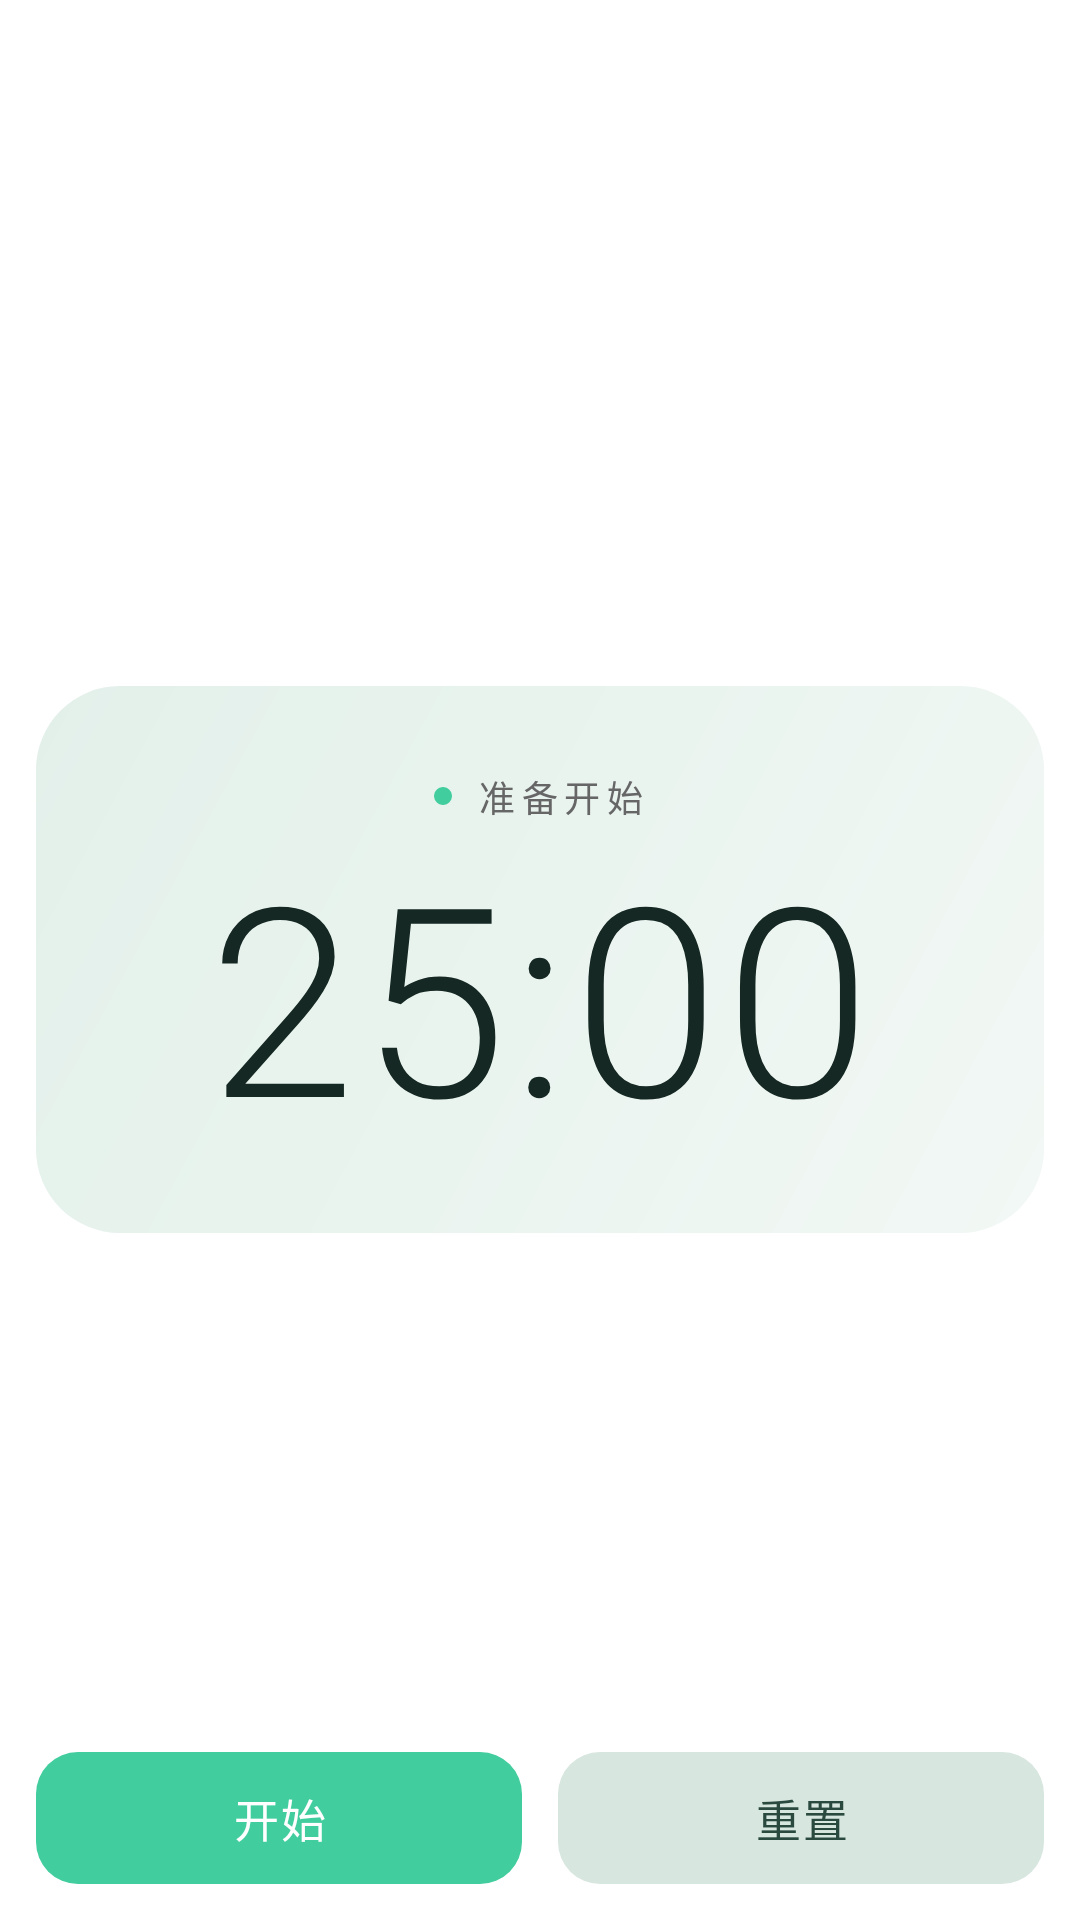

Write the Android layout XML for this screen, with the resource values it uses.
<!-- AndroidManifest.xml: application theme Theme.PomodoroTimer -->
<!-- res/layout/fragment_home_landscape.xml -->
﻿<?xml version="1.0" encoding="utf-8"?>
<RelativeLayout xmlns:android="http://schemas.android.com/apk/res/android"
    xmlns:app="http://schemas.android.com/apk/res-auto"
    android:layout_width="match_parent"
    android:layout_height="match_parent"
    android:paddingHorizontal="12dp">

    <TextView
        android:id="@+id/date_text"
        android:layout_width="wrap_content"
        android:layout_height="wrap_content"
        android:layout_alignParentTop="true"
        android:layout_alignParentEnd="true"
        android:layout_marginTop="8dp"
        android:layout_marginEnd="4dp"
        android:letterSpacing="0.06"
        android:textColor="@color/text_secondary"
        android:textSize="13sp" />

    <LinearLayout
        android:id="@+id/home_timer_stage"
        android:layout_width="match_parent"
        android:layout_height="wrap_content"
        android:layout_centerInParent="true"
        android:background="@drawable/bg_home_timer_stage"
        android:gravity="center_horizontal"
        android:orientation="vertical"
        android:paddingStart="20dp"
        android:paddingTop="28dp"
        android:paddingEnd="20dp"
        android:paddingBottom="24dp">

        <LinearLayout
            android:layout_width="wrap_content"
            android:layout_height="wrap_content"
            android:layout_marginBottom="10dp"
            android:gravity="center_vertical"
            android:orientation="horizontal">

            <View
                android:id="@+id/timer_phase_dot"
                android:layout_width="6dp"
                android:layout_height="6dp"
                android:layout_marginEnd="8dp"
                android:background="@drawable/bg_home_phase_dot" />

            <TextView
                android:id="@+id/timer_phase_text"
                style="@style/HomeTimerPhaseLabel"
                android:text="@string/home_phase_idle" />
        </LinearLayout>

        <TextView
            android:id="@+id/timer_text"
            style="@style/HomeTimerDisplay"
            android:layout_gravity="center_horizontal"
            android:text="@string/layout_placeholder_timer"
            android:textSize="88sp" />
    </LinearLayout>

    <LinearLayout
        android:id="@+id/main_button_container"
        android:layout_width="match_parent"
        android:layout_height="wrap_content"
        android:layout_alignParentBottom="true"
        android:layout_marginBottom="12dp"
        android:gravity="center_vertical"
        android:orientation="horizontal">

        <com.google.android.material.button.MaterialButton
            android:id="@+id/control_button"
            style="@style/HomeTimerPrimaryButton"
            android:layout_marginEnd="6dp"
            android:text="@string/home_control_start"
            app:backgroundTint="@null"
            app:icon="@drawable/ic_resume" />

        <com.google.android.material.button.MaterialButton
            android:id="@+id/reset_button"
            style="@style/HomeTimerSecondaryButton"
            android:layout_marginStart="6dp"
            android:text="@string/home_reset_duration"
            app:backgroundTint="@null" />
    </LinearLayout>
</RelativeLayout>
<!-- resources referenced by this layout -->
<resources>
  <color name="text_secondary">#FF666666</color>
  <!-- drawable bg_home_phase_dot (drawable) -->
  <?xml version="1.0" encoding="utf-8"?>
  <shape xmlns:android="http://schemas.android.com/apk/res/android"
      android:shape="oval">
      <solid android:color="@color/comp_home_phase_dot" />
      <size
          android:width="6dp"
          android:height="6dp" />
  </shape>
  <string name="home_control_start">开始</string>
  <string name="home_phase_idle">准备开始</string>
  <string name="home_reset_duration">重置</string>
  <string name="layout_placeholder_timer">25:00</string>
  <style name="HomeTimerPrimaryButton" parent="HomeTimerActionButton">
          <item name="android:textColor">@color/comp_home_control_on_primary</item>
          <item name="android:background">@drawable/bg_home_control_primary</item>
          <item name="rippleColor">@color/comp_home_control_ripple</item>
          <item name="iconTint">@color/comp_home_control_on_primary</item>
      </style>
  <style name="HomeTimerSecondaryButton" parent="HomeTimerActionButton">
          <item name="android:textColor">@color/comp_home_control_on_secondary</item>
          <item name="android:background">@drawable/bg_home_control_secondary</item>
          <item name="rippleColor">@color/comp_home_control_ripple_soft</item>
          <item name="iconTint">@color/comp_home_control_on_secondary</item>
      </style>
  <color name="comp_home_phase_dot">@color/brand</color>
  <color name="comp_home_timer_stage_start">#F2F8F5</color>
  <color name="comp_home_timer_stage_center">#EAF4EF</color>
  <color name="comp_home_timer_stage_end">#E3F0EA</color>
  <color name="comp_home_timer_display">#152823</color>
  <color name="comp_home_control_on_primary">@color/on_brand</color>
  <color name="comp_home_control_ripple">#33FFFFFF</color>
  <color name="comp_home_control_on_secondary">#2A4A40</color>
  <color name="comp_home_control_ripple_soft">#1A41CD9D</color>
  <color name="brand">#FF41CD9D</color>
  <color name="on_brand">@color/absolute_white</color>
  <color name="surface_card">#FFFFFFFF</color>
  <color name="comp_home_control_primary">@color/brand</color>
  <color name="comp_home_control_secondary">#D7E6DF</color>
  <color name="absolute_white">#FFFFFFFF</color>
  <style name="AppActionBarTitle" parent="TextAppearance.AppCompat.Widget.ActionBar.Title">
          <item name="android:textColor">@color/text_primary</item>
          <item name="android:textSize">18sp</item>
      </style>
  <color name="text_primary">#FF000000</color>
  <style name="TextAppearance.Pomodoro.Dialog.Title" parent="MaterialAlertDialog.MaterialComponents.Title.Text">
          <item name="android:textColor">@color/text_primary</item>
          <item name="android:textSize">18sp</item>
          <item name="android:textStyle">bold</item>
      </style>
  <style name="TextAppearance.Pomodoro.Dialog.Body" parent="MaterialAlertDialog.MaterialComponents.Body.Text">
          <item name="android:textColor">@color/text_secondary</item>
          <item name="android:textSize">14sp</item>
          <item name="android:lineSpacingExtra">3dp</item>
      </style>
  <style name="ShapeAppearance.Pomodoro.Dialog" parent="ShapeAppearance.MaterialComponents.LargeComponent">
          <item name="cornerFamily">rounded</item>
          <item name="cornerSize">20dp</item>
      </style>
  <style name="Widget.Pomodoro.Dialog.Button" parent="Widget.MaterialComponents.Button.TextButton.Dialog">
          <item name="android:textColor">@color/brand</item>
          <item name="android:textAllCaps">false</item>
          <item name="rippleColor">@color/brand_container</item>
      </style>
  <color name="brand_container">#1A41CD9D</color>
</resources>
